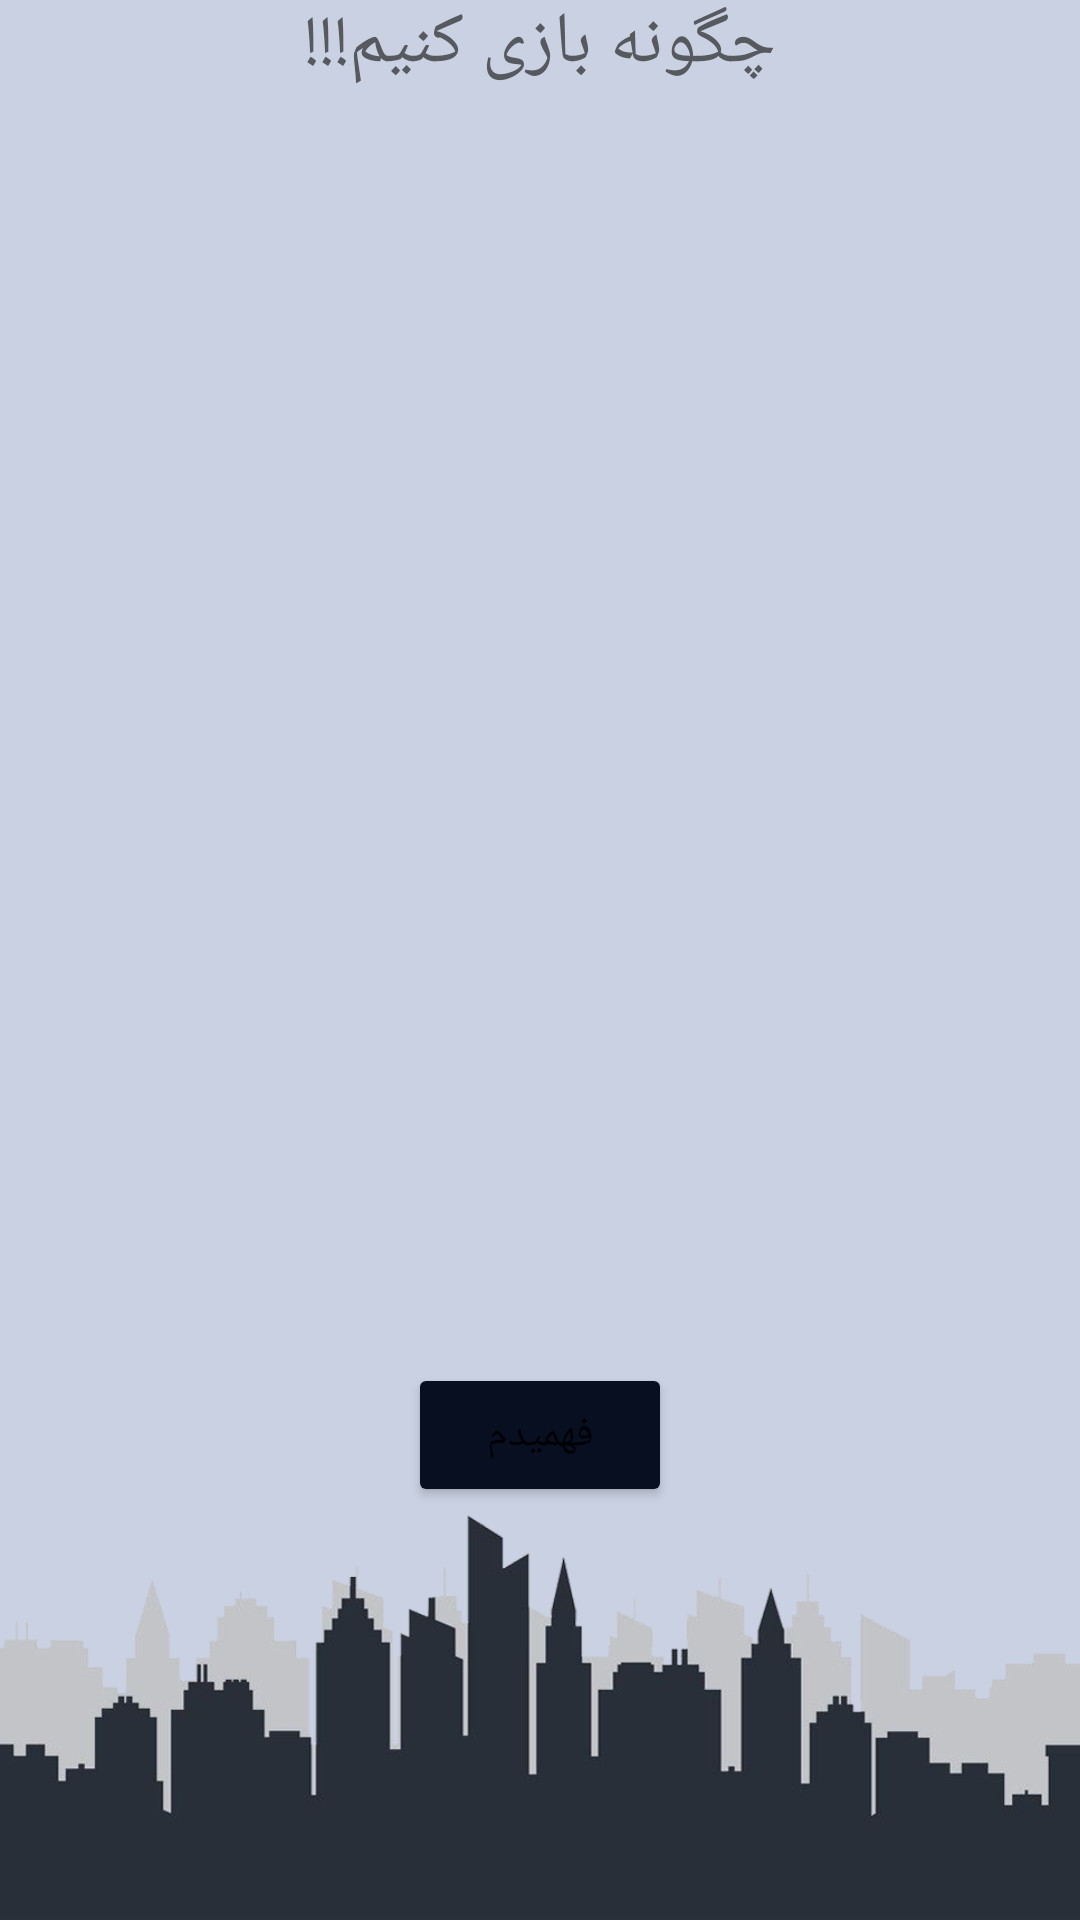

Layout XML and referenced resources for this Android screen:
<!-- AndroidManifest.xml: application theme Theme.SpyGame -->
<!-- res/layout/activity_gameinfo.xml -->
<?xml version="1.0" encoding="utf-8"?>
<androidx.constraintlayout.widget.ConstraintLayout xmlns:android="http://schemas.android.com/apk/res/android"
    xmlns:app="http://schemas.android.com/apk/res-auto"
    xmlns:tools="http://schemas.android.com/tools"
    android:layout_width="match_parent"
    android:layout_height="match_parent"
    android:background="#cad1e2">
    <ImageView
        android:id="@+id/imageView4"
        android:layout_width="match_parent"
        android:layout_height="140dp"
        android:scaleType="centerCrop"
        app:layout_constraintBottom_toBottomOf="parent"
        app:layout_constraintEnd_toEndOf="parent"
        app:layout_constraintStart_toStartOf="parent"
        app:srcCompat="@drawable/city" />

    <ScrollView
        android:id="@+id/scrollView3"
        android:layout_width="336dp"
        android:layout_height="402dp"
        android:layout_marginBottom="22dp"
        app:layout_constraintBottom_toTopOf="@+id/understand"
        app:layout_constraintEnd_toEndOf="parent"
        app:layout_constraintStart_toStartOf="parent"
        app:layout_constraintTop_toBottomOf="@+id/textView8">

        <LinearLayout
            android:layout_width="match_parent"
            android:layout_height="wrap_content"
            android:orientation="vertical" >

            <TextView
                android:id="@+id/textView6"
                android:layout_width="match_parent"
                android:layout_height="wrap_content"
                android:textSize="21dp" />
        </LinearLayout>
    </ScrollView>

    <Button
        android:id="@+id/understand"
        android:layout_width="wrap_content"
        android:layout_height="wrap_content"
        android:backgroundTint="#070f21"
        android:text="فهمیدم"
        app:layout_constraintBottom_toTopOf="@+id/imageView4"
        app:layout_constraintEnd_toEndOf="parent"
        app:layout_constraintStart_toStartOf="parent"
        app:layout_constraintTop_toBottomOf="@+id/scrollView3" />

    <TextView
        android:id="@+id/textView8"
        android:layout_width="wrap_content"
        android:layout_height="wrap_content"
        android:text="چگونه بازی کنیم!!!"
        android:textSize="24dp"
        android:textColor="#56595E"
        app:layout_constraintBottom_toTopOf="@+id/scrollView3"
        app:layout_constraintEnd_toEndOf="parent"
        app:layout_constraintStart_toStartOf="parent"
        app:layout_constraintTop_toTopOf="parent" />

</androidx.constraintlayout.widget.ConstraintLayout>
<!-- resources referenced by this layout -->
<resources>
  <!-- drawable city: png bitmap (drawable, 87749 bytes) -->
  <style name="Theme.SpyGame" parent="Theme.MaterialComponents.DayNight.NoActionBar">
          
          <item name="colorPrimary">@color/purple_500</item>
          <item name="colorPrimaryVariant">@color/black</item>
          <item name="colorOnPrimary">@color/white</item>
          
          <item name="colorSecondary">@color/teal_200</item>
          <item name="colorSecondaryVariant">@color/teal_700</item>
          <item name="colorOnSecondary">@color/black</item>
          
          <item name="android:statusBarColor" tools:targetApi="l">?attr/colorPrimaryVariant</item>
          
  
      </style>
  <color name="purple_500">#F44336</color>
  <color name="black">#FF000000</color>
  <color name="white">#FFFFFFFF</color>
  <color name="teal_200">#FFEB3B</color>
  <color name="teal_700">#FF018786</color>
</resources>
